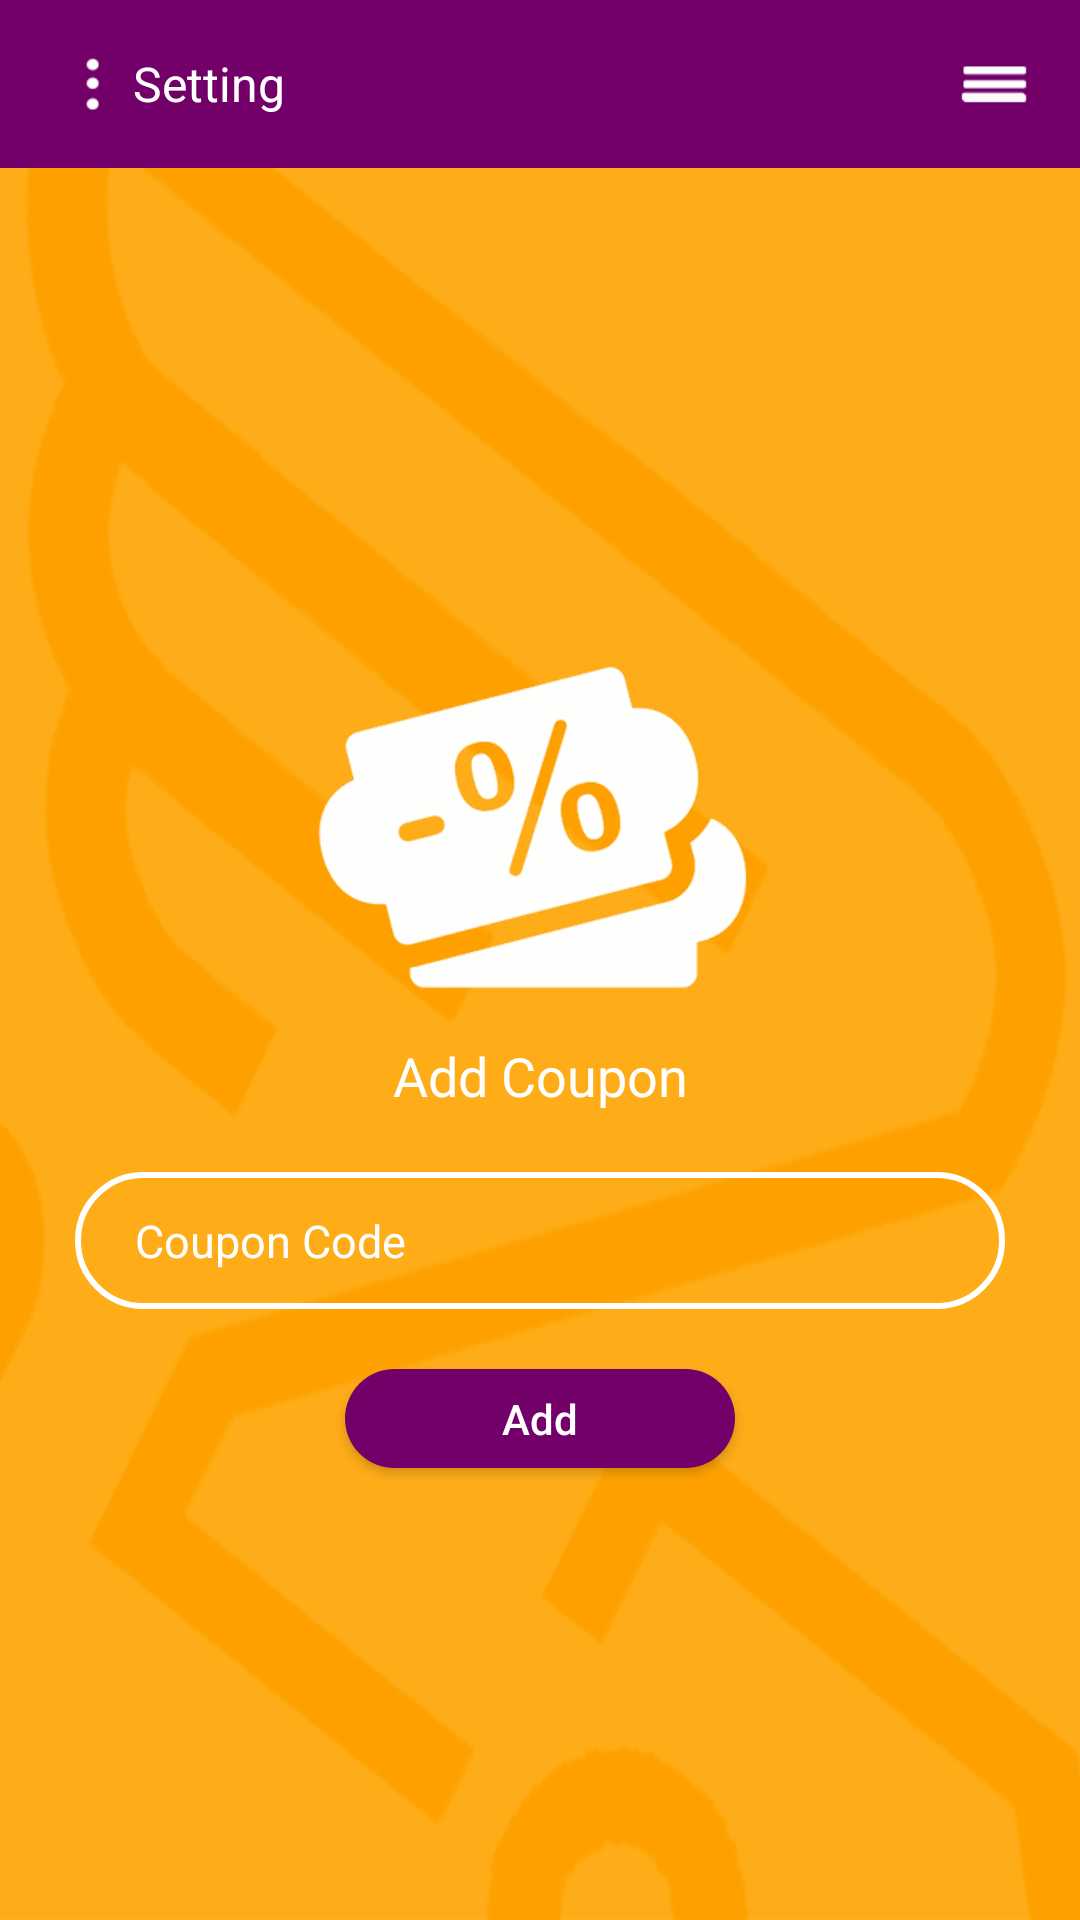

This screen was rendered from an Android layout file. Write that file and the resources it references.
<!-- AndroidManifest.xml: application theme AppTheme -->
<!-- res/layout/activity_add_coupon.xml -->
<?xml version="1.0" encoding="utf-8"?>
<RelativeLayout xmlns:android="http://schemas.android.com/apk/res/android"
    xmlns:tools="http://schemas.android.com/tools"
    android:layout_width="match_parent"
    android:layout_height="match_parent"
    android:background="@drawable/im_background"
    tools:context=".UserFragment">


    <include
        layout="@layout/app_bar"
        android:layout_width="match_parent"
        android:layout_height="wrap_content"
        android:layout_alignParentTop="true" />


    <FrameLayout
        android:layout_width="match_parent"
        android:layout_height="match_parent"
        android:layout_below="@id/app_bar"
        android:layout_centerInParent="true">

        <ScrollView
            android:layout_width="match_parent"
            android:layout_height="wrap_content"
            android:layout_gravity="center"
            android:fillViewport="true"
            android:paddingLeft="25dp"
            android:paddingRight="25dp"
            android:paddingTop="15dp"
            tools:context=".AddCouponFragment"
            tools:ignore="UselessParent">


            <LinearLayout
                android:layout_width="match_parent"
                android:layout_height="wrap_content"
                android:descendantFocusability="beforeDescendants"
                android:focusableInTouchMode="true"
                android:orientation="vertical">

                <ImageView
                    android:layout_width="match_parent"
                    android:layout_height="wrap_content"
                    android:layout_gravity="center"
                    android:contentDescription="@string/me"
                    android:src="@drawable/im_add_coupon" />


                <TextView
                    android:layout_width="match_parent"
                    android:layout_height="wrap_content"
                    android:layout_marginTop="10dp"
                    android:gravity="center"
                    android:text="@string/add_coupon"
                    android:textAlignment="center"
                    android:textColor="@color/whiteColor"
                    android:textSize="18sp" />


                <EditText
                    android:layout_width="match_parent"
                    android:layout_height="wrap_content"
                    android:layout_marginTop="20dp"
                    android:id="@+id/coupon"
                    android:background="@drawable/bg_edit_text"
                    android:hint="@string/coupon_code"
                    android:inputType="textPersonName"
                    android:paddingBottom="12.5dp"
                    android:paddingLeft="20dp"
                    android:paddingRight="20dp"
                    android:textSize="15sp"
                    android:paddingTop="12.5dp"
                    android:textColor="@color/whiteColor"
                    android:textColorHint="@color/whiteColor" />


                <Button
                    android:layout_width="130dp"
                    android:layout_height="33dp"
                    android:text="@string/add"
                    android:textAllCaps="false"
                    android:id="@+id/add_coupon"
                    android:foreground="?attr/selectableItemBackground"
                    android:layout_marginBottom="5dp"
                    android:layout_gravity="center"
                    android:layout_marginTop="20dp"
                    android:textColor="@color/whiteColor"
                    android:background="@drawable/bg_button"/>

            </LinearLayout>


        </ScrollView>

    </FrameLayout>
</RelativeLayout>
<!-- res/layout/app_bar.xml (included above) -->
<?xml version="1.0" encoding="utf-8"?>
<android.support.design.widget.AppBarLayout xmlns:android="http://schemas.android.com/apk/res/android"
    android:id="@+id/app_bar"
    android:layout_width="match_parent"
    android:layout_height="wrap_content"
    android:layout_alignParentTop="true">

    <android.support.v7.widget.Toolbar
        android:id="@+id/toolbar"
        android:layout_width="match_parent"
        android:layout_height="?attr/actionBarSize">

        <RelativeLayout
            android:layout_width="match_parent"
            android:layout_height="match_parent">


            <TextView
                android:layout_width="wrap_content"
                android:layout_height="wrap_content"
                android:layout_centerVertical="true"
                android:id="@+id/setting_button"
                android:gravity="center_vertical"
                android:drawableLeft="@drawable/ic_dots"
                android:drawableStart="@drawable/ic_dots"
                android:text="@string/setting"
                android:layout_toLeftOf="@id/menu_button"
                android:layout_toStartOf="@id/menu_button"
                android:layout_alignParentLeft="true"
                android:layout_alignParentStart="true"
                android:textColor="@color/whiteColor"
                android:textSize="16sp" />

            <ImageView
                android:layout_width="wrap_content"
                android:layout_height="wrap_content"
                android:layout_alignParentEnd="true"
                android:id="@+id/menu_button"
                android:contentDescription="@string/order_description"
                android:layout_alignParentRight="true"
                android:layout_centerVertical="true"
                android:layout_marginLeft="15dp"
                android:layout_marginRight="15dp"
                android:src="@drawable/ic_menu" />


        </RelativeLayout>

    </android.support.v7.widget.Toolbar>
</android.support.design.widget.AppBarLayout>
<!-- resources referenced by this layout -->
<resources>
  <color name="whiteColor">#FFFFFF</color>
  <!-- drawable bg_button (drawable) -->
  <?xml version="1.0" encoding="UTF-8"?>
  <shape xmlns:android="http://schemas.android.com/apk/res/android" android:id="@+id/listview_background_shape">
      <corners android:radius="25dp"/>
      <solid android:color="#730069"/>
  </shape>
  <!-- drawable bg_edit_text (drawable) -->
  <?xml version="1.0" encoding="UTF-8"?>
  <shape xmlns:android="http://schemas.android.com/apk/res/android" android:id="@+id/listview_background_shape">
      <stroke android:width="2dp" android:color="#ffffffff" />
      <corners android:radius="25dp"/>
  </shape>
  <!-- drawable ic_dots: png bitmap (drawable-hdpi, 497 bytes) -->
  <!-- drawable ic_menu: png bitmap (drawable-hdpi, 418 bytes) -->
  <!-- drawable im_add_coupon: png bitmap (drawable-hdpi, 9579 bytes) -->
  <!-- drawable im_background: png bitmap (drawable-hdpi, 22906 bytes) -->
  <string name="add">Add</string>
  <string name="add_coupon">Add Coupon</string>
  <string name="coupon_code">Coupon Code</string>
  <string name="me">Me</string>
  <string name="order_description">Write here the details of your order, for example: i want 1 Cheeseburger, and 1 Large Fries. Please write also how much is the approximate cost of your order</string>
  <string name="setting">Setting</string>
  <style name="AppTheme" parent="Theme.AppCompat.Light.NoActionBar">
          
          <item name="colorPrimary">@color/colorPrimary</item>
          <item name="colorPrimaryDark">@color/colorPrimaryDark</item>
          <item name="colorAccent">@color/colorAccent</item>
      </style>
  <color name="colorPrimary">#730069</color>
  <color name="colorPrimaryDark">#730060</color>
  <color name="colorAccent">#730069</color>
</resources>
